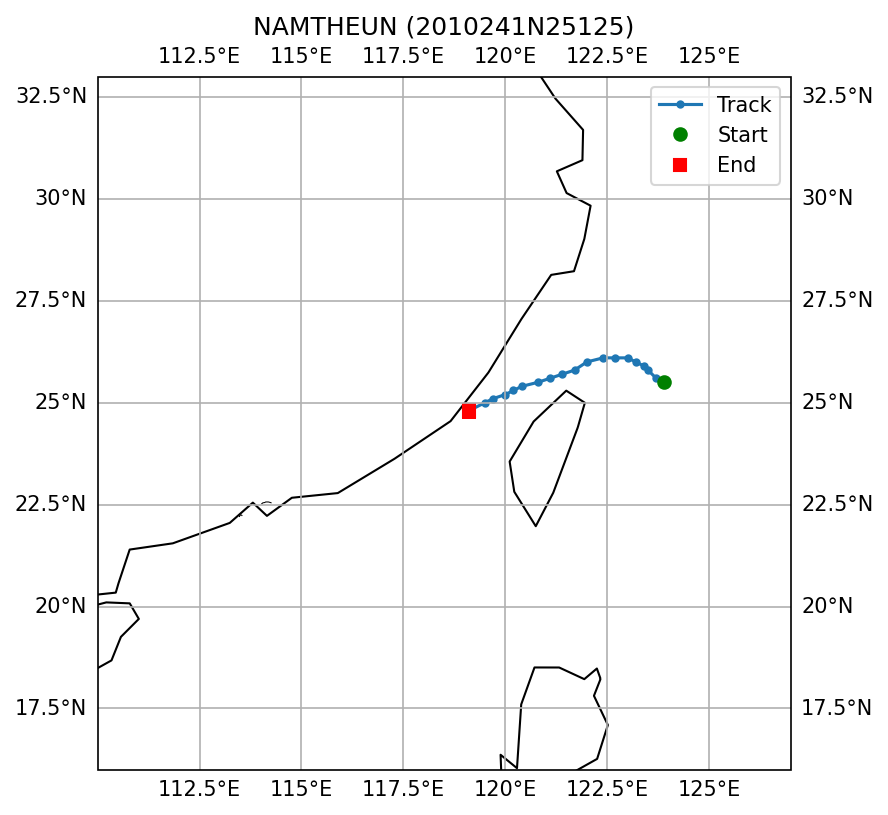

The file beside this chart, header and first rows:
SID, NAME, ISO_TIME, LAT, LON, DIST2LAND, USA_WIND, USA_PRES, USA_R34_NE, USA_R34_SE, USA_R34_SW, USA_R34_NW, USA_RMW, CMA_CAT
2010241N25125, NAMTHEUN, 2010-08-29 12:00:00, 25.5, 123.9, 198, 20.0, 1004, , , , , 15.0, 1
2010241N25125, NAMTHEUN, 2010-08-29 15:00:00, 25.6, 123.7, 183, 20.0, 1005, , , , , 30.0, 1
2010241N25125, NAMTHEUN, 2010-08-29 18:00:00, 25.8, 123.5, 175, 20.0, 1006, , , , , 45.0, 1
2010241N25125, NAMTHEUN, 2010-08-29 21:00:00, 25.9, 123.4, 172, 23.0, 1005, , , , , 45.0, 1
2010241N25125, NAMTHEUN, 2010-08-30 00:00:00, 26.0, 123.2, 164, 25.0, 1004, , , , , 45.0, 1
2010241N25125, NAMTHEUN, 2010-08-30 03:00:00, 26.1, 123.0, 158, 28.0, 1002, , , , , 45.0, 1
2010241N25125, NAMTHEUN, 2010-08-30 06:00:00, 26.1, 122.7, 141, 30.0, 1000, , , , , 45.0, 1
2010241N25125, NAMTHEUN, 2010-08-30 09:00:00, 26.1, 122.4, 128, 33.0, 998.0, , , , , 45.0, 1
2010241N25125, NAMTHEUN, 2010-08-30 12:00:00, 26.0, 122.0, 97, 35.0, 996.0, , , , , 45.0, 2
2010241N25125, NAMTHEUN, 2010-08-30 15:00:00, 25.8, 121.7, 67, 38.0, 995.0, , , , , 43.0, 2
2010241N25125, NAMTHEUN, 2010-08-30 18:00:00, 25.7, 121.4, 55, 40.0, 993.0, 30, 25, 25, 25, 40.0, 2
2010241N25125, NAMTHEUN, 2010-08-30 21:00:00, 25.6, 121.1, 53, 40.0, 993.0, 30, 25, 25, 25, 30.0, 2
2010241N25125, NAMTHEUN, 2010-08-31 00:00:00, 25.5, 120.8, 59, 40.0, 993.0, 30, 25, 25, 25, 20.0, 2
2010241N25125, NAMTHEUN, 2010-08-31 03:00:00, 25.4, 120.4, 70, 38.0, 995.0, 30, 25, 25, 25, 20.0, 2
2010241N25125, NAMTHEUN, 2010-08-31 06:00:00, 25.3, 120.2, 51, 35.0, 996.0, 30, 25, 25, 25, 20.0, 2
2010241N25125, NAMTHEUN, 2010-08-31 09:00:00, 25.2, 120.0, 37, 35.0, 996.0, 30, 25, 25, 25, 20.0, 2
2010241N25125, NAMTHEUN, 2010-08-31 12:00:00, 25.1, 119.7, 24, 35.0, 996.0, 30, 25, 25, 25, 20.0, 2
2010241N25125, NAMTHEUN, 2010-08-31 15:00:00, 25.0, 119.5, 30, 33.0, 998.0, , , , , 20.0, 2
2010241N25125, NAMTHEUN, 2010-08-31 18:00:00, 24.8, 119.1, 23, 30.0, 1000, , , , , 20.0, 2
